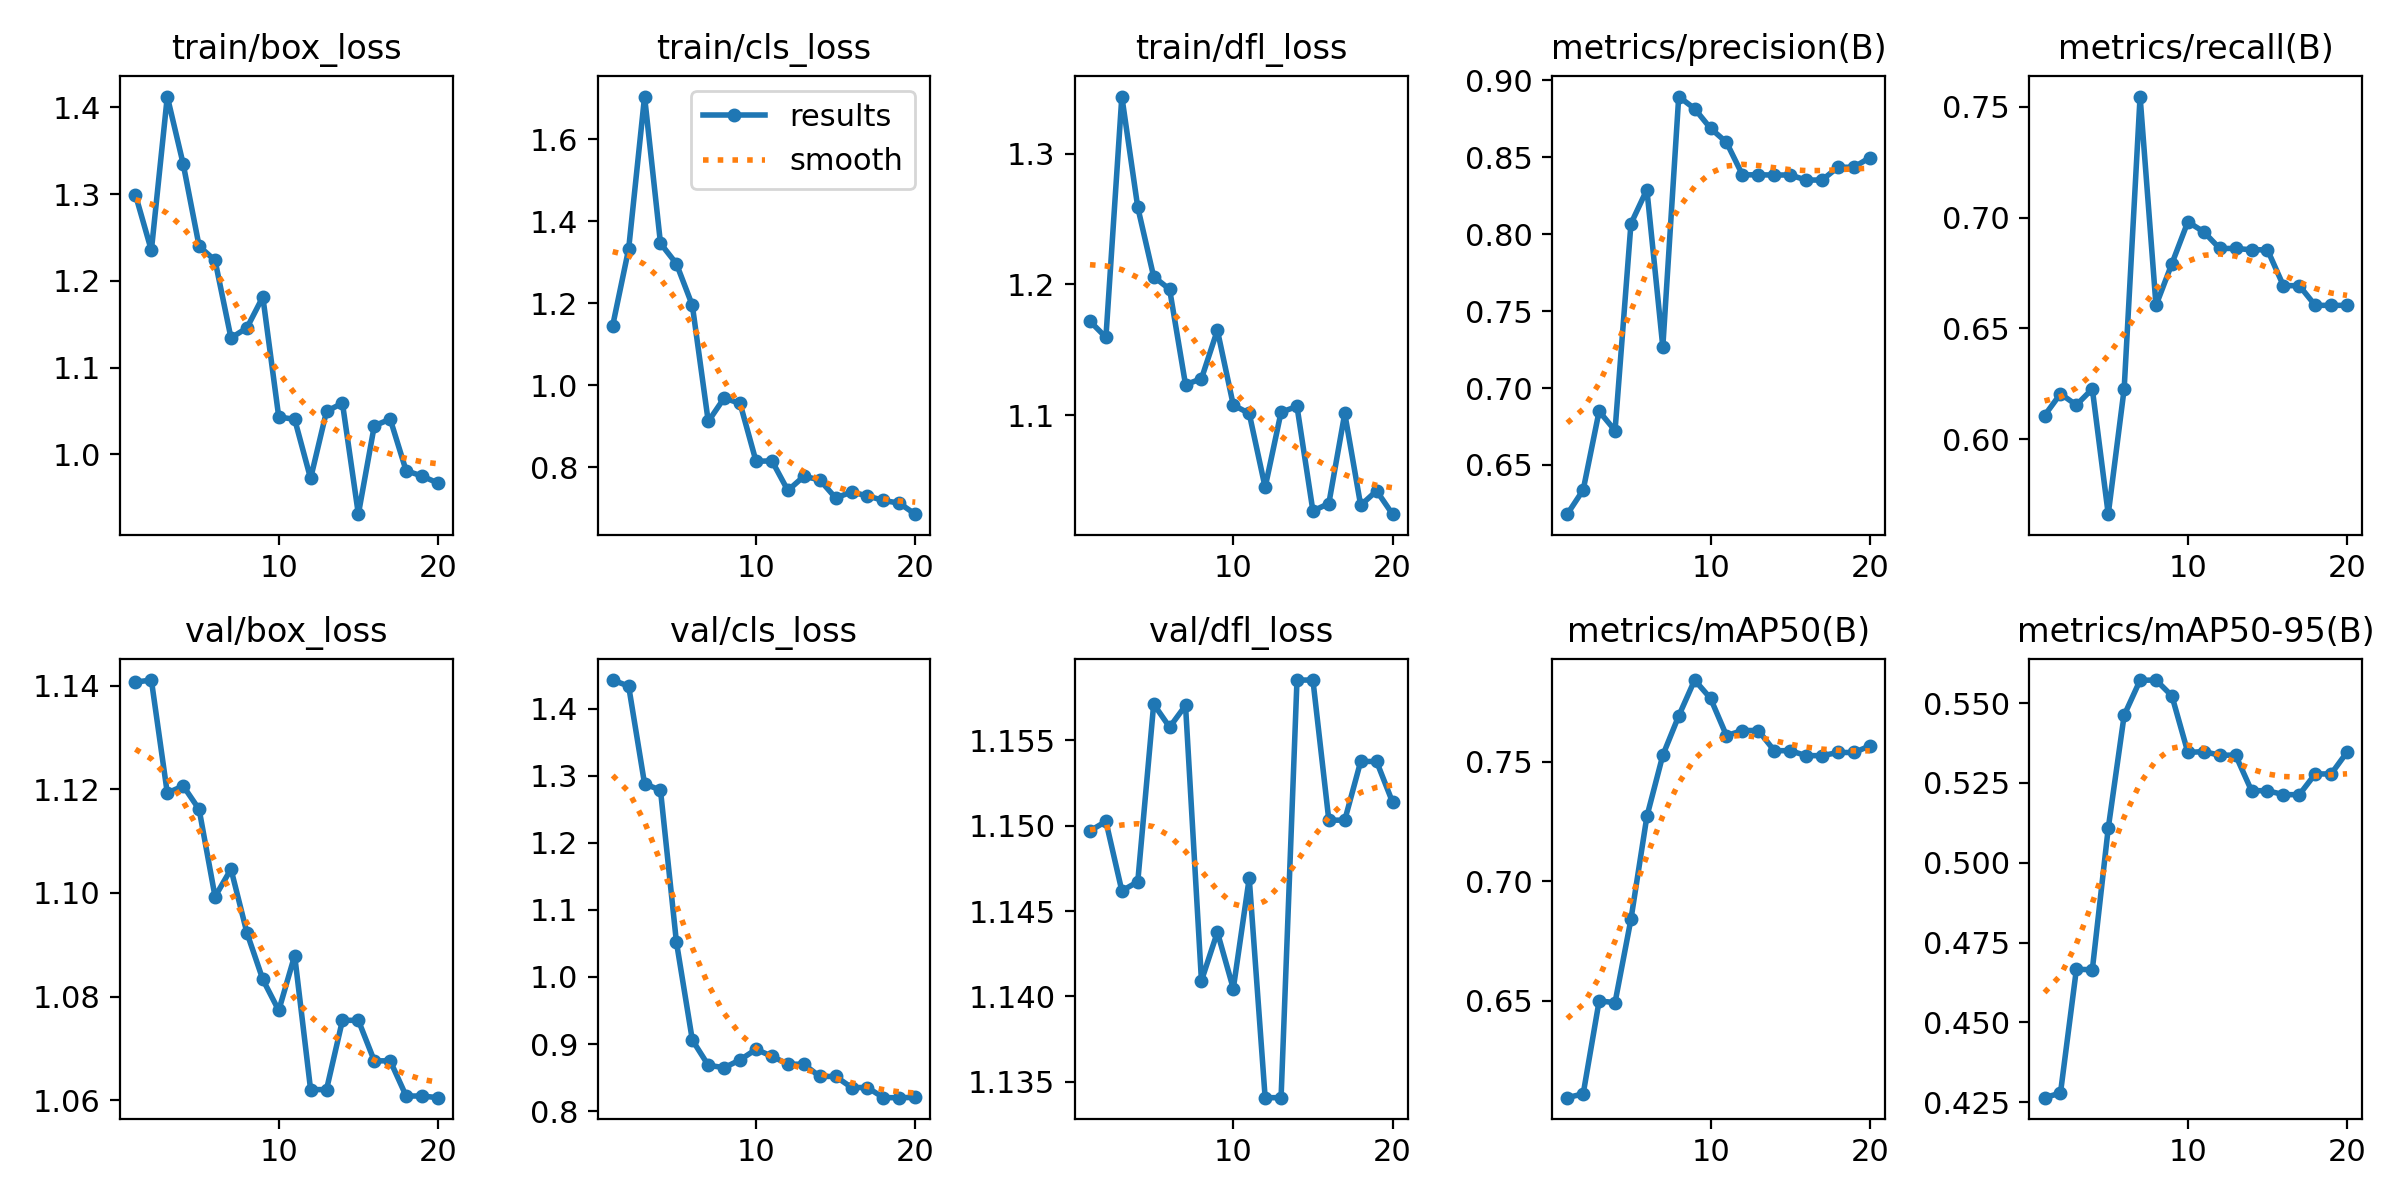

The file beside this chart, header and first rows:
epoch, time, train/box_loss, train/cls_loss, train/dfl_loss, metrics/precision(B), metrics/recall(B), metrics/mAP50(B), metrics/mAP50-95(B), val/box_loss, val/cls_loss, val/dfl_loss, lr/pg0, lr/pg1, lr/pg2
1, 11.1, 1.299, 1.145, 1.172, 0.618, 0.6106, 0.6095, 0.4264, 1.141, 1.443, 1.15, 0, 0, 0
2, 12.39, 1.235, 1.332, 1.16, 0.6338, 0.6204, 0.6111, 0.4278, 1.141, 1.433, 1.15, 1.901e-05, 1.901e-05, 1.901e-05
3, 13.42, 1.412, 1.704, 1.344, 0.6849, 0.6154, 0.6499, 0.4666, 1.119, 1.288, 1.146, 3.604e-05, 3.604e-05, 3.604e-05
4, 14.82, 1.335, 1.346, 1.259, 0.6724, 0.6226, 0.6493, 0.4665, 1.121, 1.278, 1.147, 5.109e-05, 5.109e-05, 5.109e-05
5, 16.26, 1.24, 1.296, 1.206, 0.8068, 0.566, 0.6842, 0.5108, 1.116, 1.052, 1.157, 6.416e-05, 6.416e-05, 6.416e-05
6, 17.79, 1.223, 1.195, 1.196, 0.8289, 0.6226, 0.7271, 0.5462, 1.099, 0.9059, 1.156, 7.525e-05, 7.525e-05, 7.525e-05
7, 19.21, 1.134, 0.9113, 1.123, 0.7267, 0.7547, 0.7528, 0.5572, 1.105, 0.8684, 1.157, 8.436e-05, 8.436e-05, 8.436e-05
8, 20.53, 1.146, 0.9686, 1.128, 0.8894, 0.6604, 0.7692, 0.5572, 1.092, 0.8647, 1.141, 9.149e-05, 9.149e-05, 9.149e-05
9, 21.89, 1.181, 0.9552, 1.165, 0.8815, 0.6793, 0.7842, 0.5523, 1.083, 0.8764, 1.144, 9.664e-05, 9.664e-05, 9.664e-05
10, 23.2, 1.043, 0.8142, 1.108, 0.8687, 0.6981, 0.7766, 0.5346, 1.077, 0.8921, 1.14, 9.981e-05, 9.981e-05, 9.981e-05
11, 31.06, 1.04, 0.8153, 1.101, 0.8597, 0.6936, 0.761, 0.5348, 1.088, 0.8818, 1.147, 0.000101, 0.000101, 0.000101
12, 32.5, 0.9721, 0.743, 1.045, 0.8386, 0.6861, 0.7631, 0.5337, 1.062, 0.8699, 1.134, 0.0001002, 0.0001002, 0.0001002
13, 33.71, 1.05, 0.7774, 1.102, 0.8386, 0.6861, 0.7631, 0.5337, 1.062, 0.8699, 1.134, 9.744e-05, 9.744e-05, 9.744e-05
14, 34.94, 1.059, 0.7692, 1.107, 0.8384, 0.6855, 0.7547, 0.5226, 1.075, 0.8517, 1.159, 9.269e-05, 9.269e-05, 9.269e-05
15, 36.2, 0.931, 0.7248, 1.027, 0.8384, 0.6855, 0.7547, 0.5226, 1.075, 0.8517, 1.159, 8.596e-05, 8.596e-05, 8.596e-05
16, 37.56, 1.033, 0.7394, 1.033, 0.8352, 0.6693, 0.7526, 0.5213, 1.068, 0.8351, 1.15, 7.725e-05, 7.725e-05, 7.725e-05
17, 38.81, 1.041, 0.7297, 1.101, 0.8352, 0.6693, 0.7526, 0.5213, 1.068, 0.8351, 1.15, 6.656e-05, 6.656e-05, 6.656e-05
18, 40.11, 0.9811, 0.7186, 1.031, 0.8435, 0.6604, 0.7539, 0.5278, 1.061, 0.82, 1.154, 5.389e-05, 5.389e-05, 5.389e-05
19, 41.29, 0.9749, 0.7122, 1.042, 0.8435, 0.6604, 0.7539, 0.5278, 1.061, 0.82, 1.154, 3.924e-05, 3.924e-05, 3.924e-05
20, 42.54, 0.9667, 0.6852, 1.024, 0.8498, 0.6604, 0.7566, 0.5347, 1.06, 0.8204, 1.151, 2.261e-05, 2.261e-05, 2.261e-05
